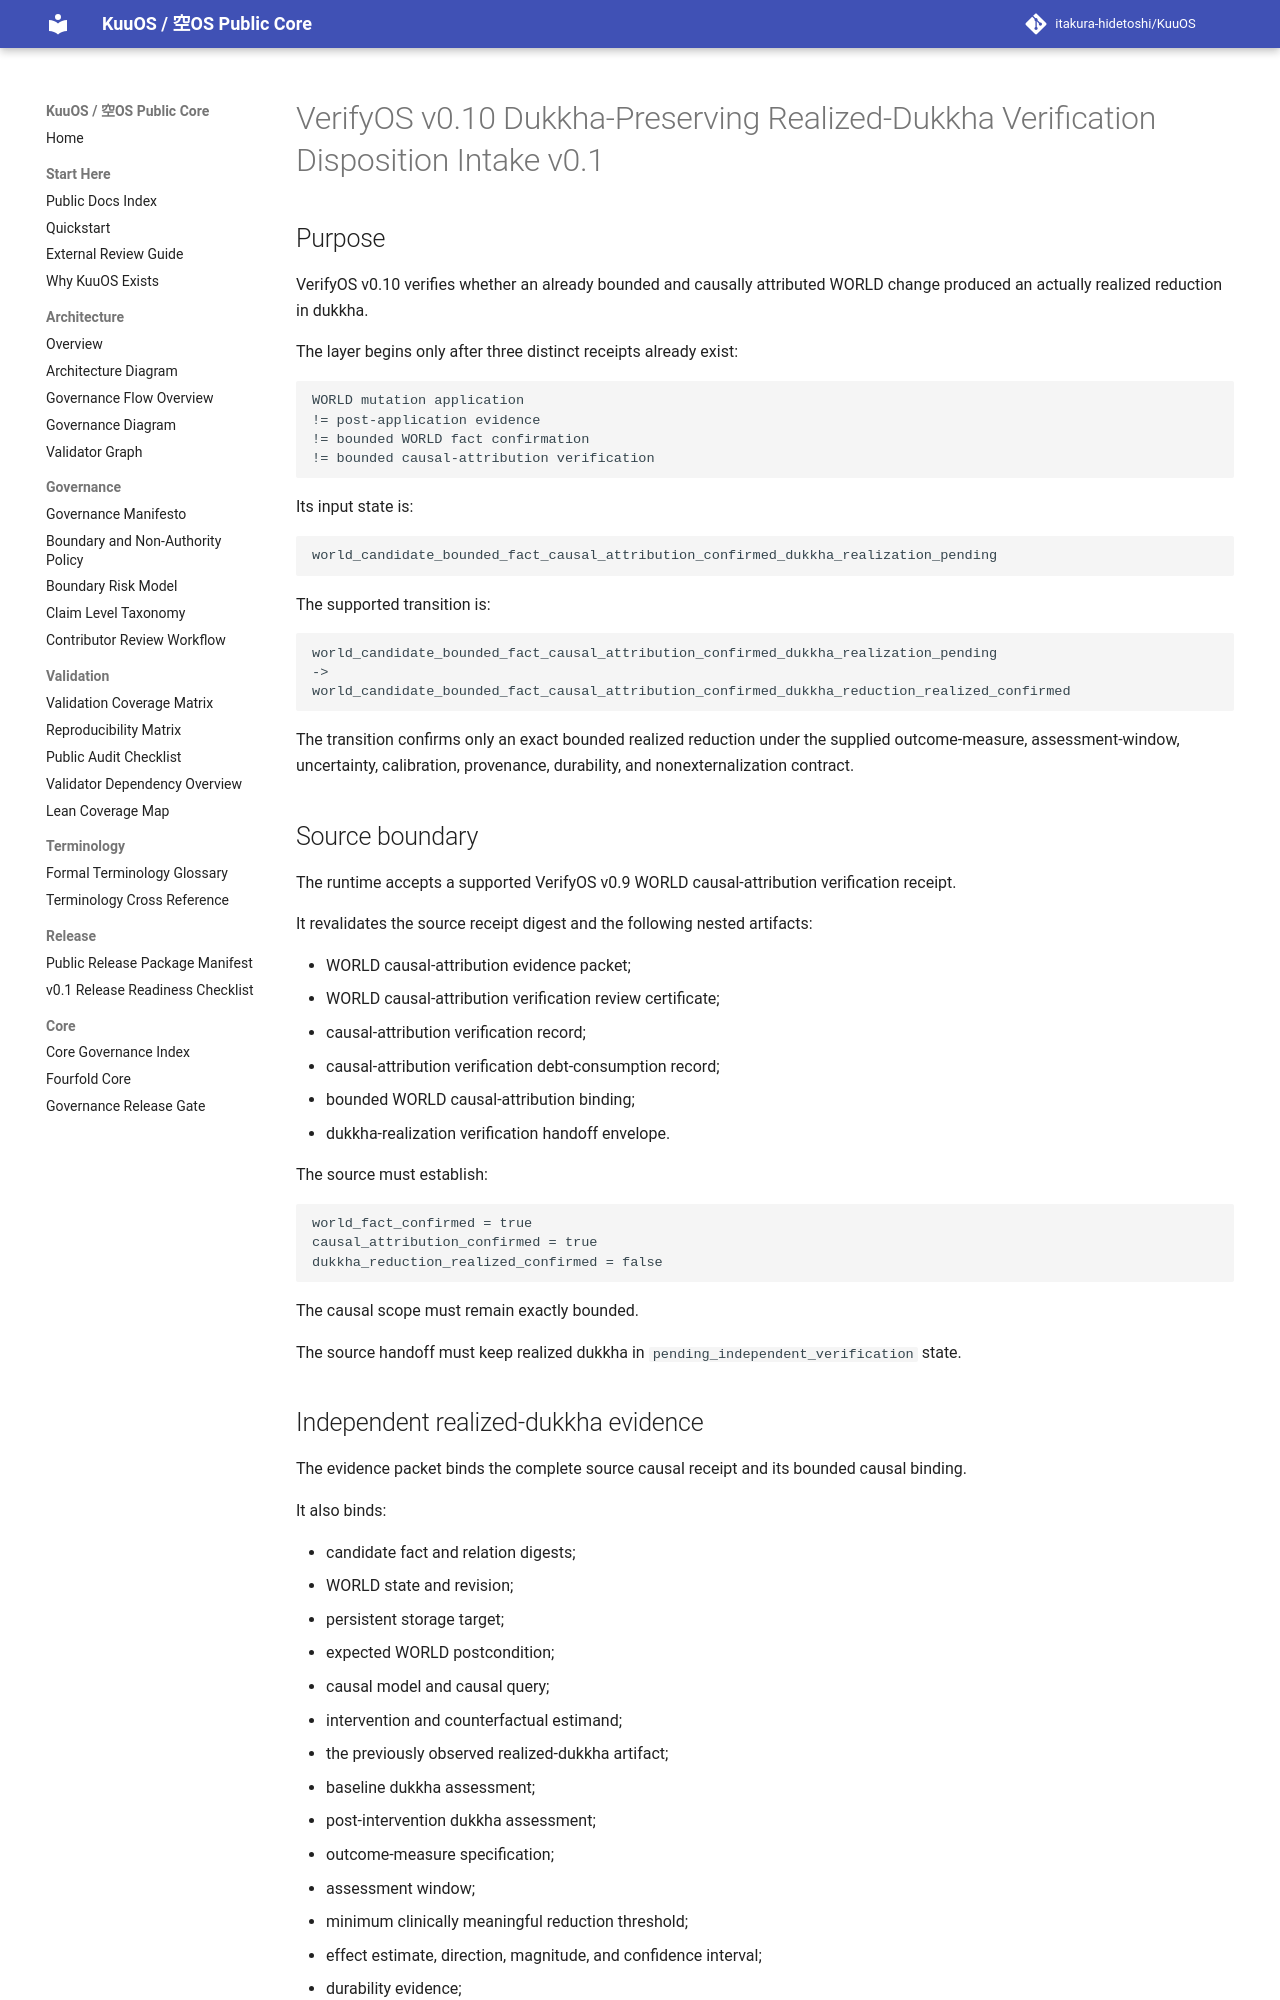

repository: itakura-hidetoshi/KuuOS · page: VERIFYOS_DUKKHA_PRESERVING_REALIZED_DUKKHA_VERIFICATION_DISPOSITION_INTAKE_v0_1/index.html · generator: mkdocs

# VerifyOS v0.10 Dukkha-Preserving Realized-Dukkha Verification Disposition Intake v0.1

## Purpose

VerifyOS v0.10 verifies whether an already bounded and causally attributed WORLD change produced an actually realized reduction in dukkha.

The layer begins only after three distinct receipts already exist:

```text
WORLD mutation application
!= post-application evidence
!= bounded WORLD fact confirmation
!= bounded causal-attribution verification
```

Its input state is:

```text
world_candidate_bounded_fact_causal_attribution_confirmed_dukkha_realization_pending
```

The supported transition is:

```text
world_candidate_bounded_fact_causal_attribution_confirmed_dukkha_realization_pending
->
world_candidate_bounded_fact_causal_attribution_confirmed_dukkha_reduction_realized_confirmed
```

The transition confirms only an exact bounded realized reduction under the supplied outcome-measure, assessment-window, uncertainty, calibration, provenance, durability, and nonexternalization contract.

## Source boundary

The runtime accepts a supported VerifyOS v0.9 WORLD causal-attribution verification receipt.

It revalidates the source receipt digest and the following nested artifacts:

- WORLD causal-attribution evidence packet;
- WORLD causal-attribution verification review certificate;
- causal-attribution verification record;
- causal-attribution verification debt-consumption record;
- bounded WORLD causal-attribution binding;
- dukkha-realization verification handoff envelope.

The source must establish:

```text
world_fact_confirmed = true
causal_attribution_confirmed = true
dukkha_reduction_realized_confirmed = false
```

The causal scope must remain exactly bounded.

The source handoff must keep realized dukkha in `pending_independent_verification` state.
